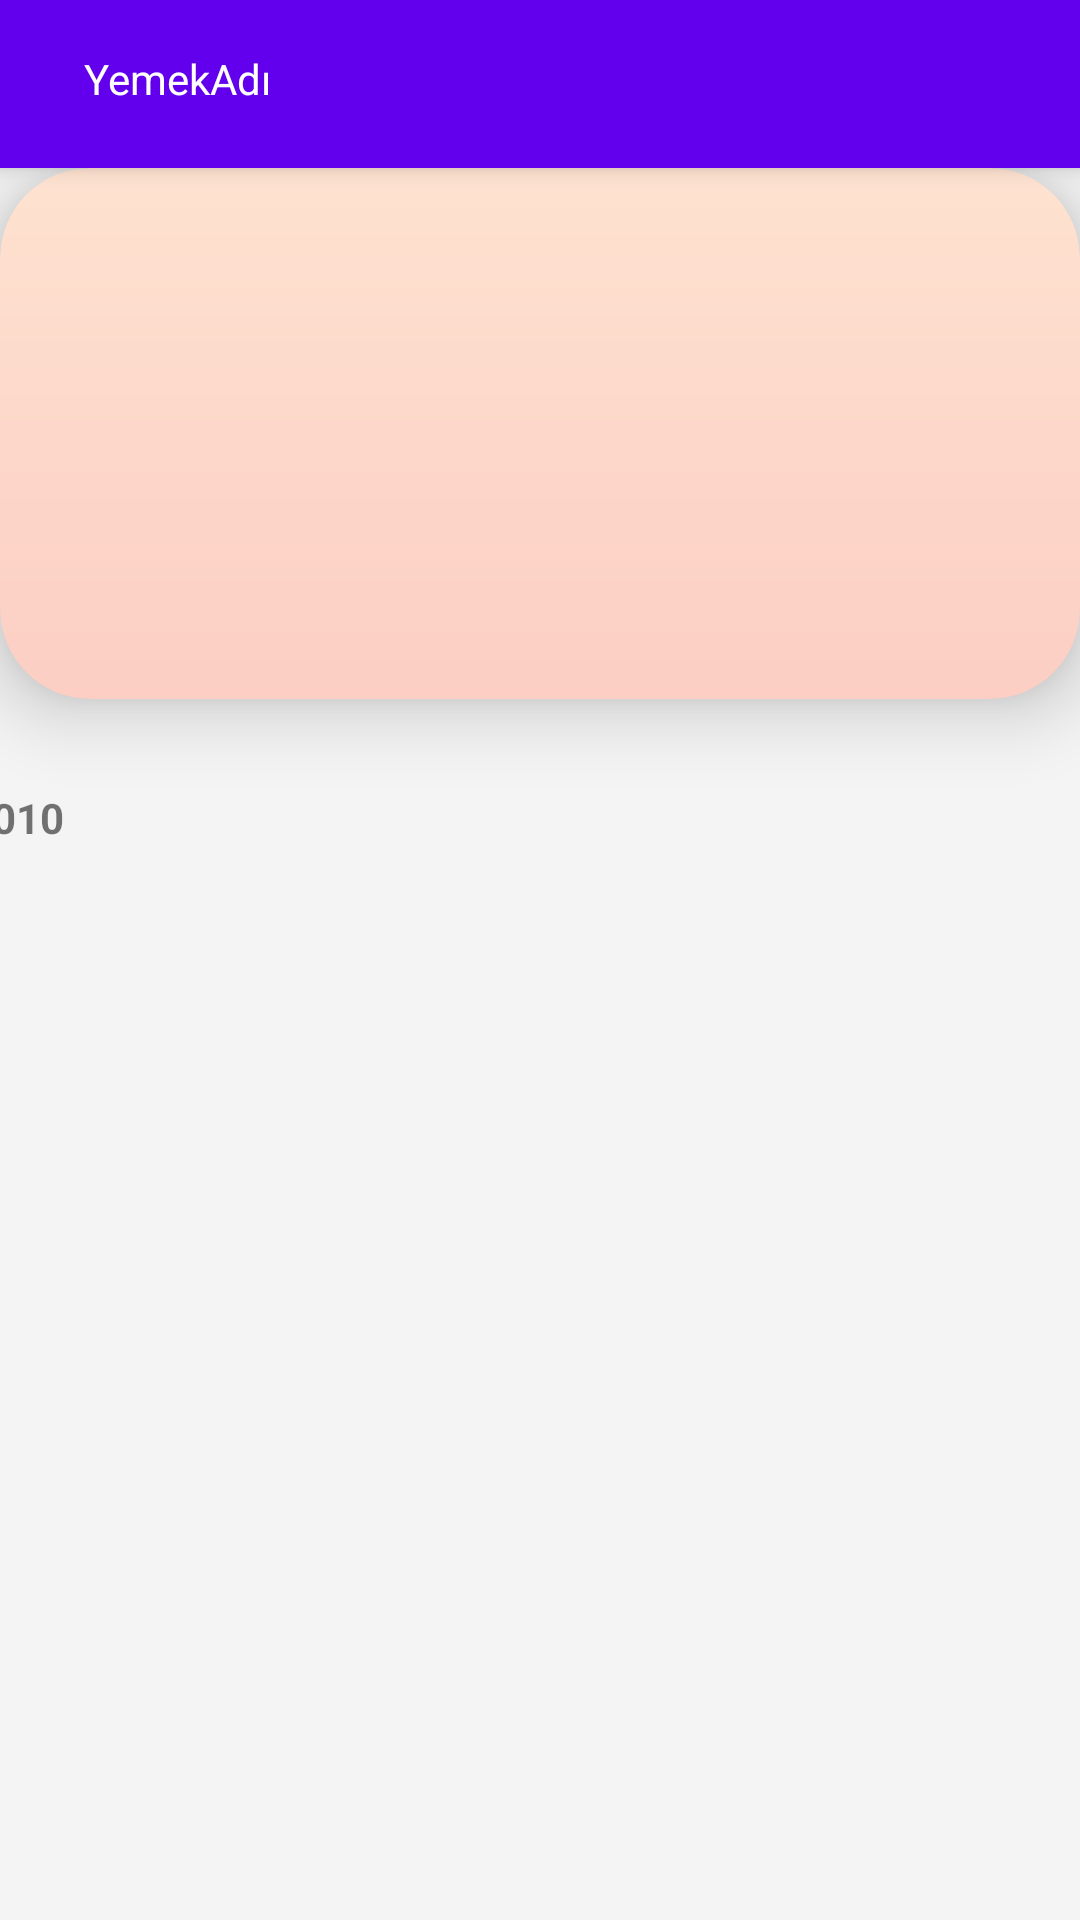

Write the Android layout XML for this screen, with the resource values it uses.
<!-- AndroidManifest.xml: application theme Theme.FoodRecipes -->
<!-- res/layout/activity_detail.xml -->
<?xml version="1.0" encoding="utf-8"?>
<androidx.coordinatorlayout.widget.CoordinatorLayout
    xmlns:android="http://schemas.android.com/apk/res/android"
    xmlns:tools="http://schemas.android.com/tools"
    xmlns:app="http://schemas.android.com/apk/res-auto"
    android:background="@color/bg"
    android:layout_width="match_parent"
    android:layout_height="match_parent">

    <com.google.android.material.appbar.AppBarLayout
        android:id="@+id/appbar"

        android:layout_width="match_parent"
        android:layout_height="wrap_content">

        <com.google.android.material.appbar.CollapsingToolbarLayout
            android:layout_width="match_parent"
            android:layout_height="wrap_content"
            app:contentScrim="?attr/colorPrimary"
            app:layout_scrollFlags="scroll|exitUntilCollapsed"

            app:toolbarId="@+id/toolbar">


            <androidx.constraintlayout.widget.ConstraintLayout
                android:layout_width="wrap_content"
                android:layout_height="wrap_content">

                <TextView
                    android:id="@+id/foodNameTv"
                    android:layout_width="wrap_content"
                    android:layout_height="wrap_content"
                    android:layout_marginStart="12dp"
                    android:text="YemekAdı"
                    android:textColor="#FFFFFF"
                    app:layout_constraintBottom_toBottomOf="@+id/imageView2"
                    app:layout_constraintStart_toEndOf="@+id/imageView2"
                    app:layout_constraintTop_toTopOf="@+id/imageView2"
                    app:layout_constraintVertical_bias="0.6" />

                <ImageView
                    android:id="@+id/imageView2"
                    android:layout_width="wrap_content"
                    android:elevation="100dp"
                    android:layout_height="wrap_content"
                    android:layout_marginStart="16dp"
                    android:layout_marginTop="16dp"
                    android:layout_marginBottom="16dp"
                    app:layout_constraintBottom_toBottomOf="@+id/toolbar"
                    app:layout_constraintStart_toStartOf="@+id/toolbar"
                    app:layout_constraintTop_toTopOf="@+id/toolbar"
                    app:srcCompat="@drawable/return_ok" />

                <androidx.appcompat.widget.Toolbar
                    android:id="@+id/toolbar"
                    android:layout_width="match_parent"
                    android:layout_height="?attr/actionBarSize"
                    app:layout_constraintBottom_toBottomOf="parent"
                    app:layout_constraintStart_toStartOf="parent"
                    app:layout_constraintTop_toTopOf="parent"></androidx.appcompat.widget.Toolbar>

            </androidx.constraintlayout.widget.ConstraintLayout>
        </com.google.android.material.appbar.CollapsingToolbarLayout>
    </com.google.android.material.appbar.AppBarLayout>

    <androidx.core.widget.NestedScrollView
        android:layout_width="match_parent"
        android:layout_height="match_parent"


        app:layout_behavior="com.google.android.material.appbar.AppBarLayout$ScrollingViewBehavior">

        <androidx.constraintlayout.widget.ConstraintLayout
            android:layout_width="match_parent"
            android:layout_height="match_parent"
            tools:context=".view.detail.ActivityDetail">


            <TextView
                android:id="@+id/textViewYil"
                android:layout_width="382dp"
                android:layout_height="420dp"
                android:layout_marginStart="10dp"
                android:layout_marginTop="30dp"
                android:layout_marginEnd="10dp"
                android:text="2010"
                android:textStyle="bold"
                app:layout_constraintEnd_toEndOf="parent"
                app:layout_constraintStart_toStartOf="parent"
                app:layout_constraintTop_toBottomOf="@+id/imageView" />

            <ImageView
                android:id="@+id/imageView"
                android:layout_width="0dp"
                android:layout_height="177dp"
                android:background="@drawable/border_radius"
                android:clipToOutline="true"
                android:elevation="8dp"
                android:translationZ="6dp"
                app:layout_constraintEnd_toEndOf="parent"
                app:layout_constraintHorizontal_bias="1.0"
                app:layout_constraintStart_toStartOf="parent"
                app:layout_constraintTop_toTopOf="parent"
                app:srcCompat="@drawable/ic_launcher_background" />
        </androidx.constraintlayout.widget.ConstraintLayout>

    </androidx.core.widget.NestedScrollView>


</androidx.coordinatorlayout.widget.CoordinatorLayout>
<!-- resources referenced by this layout -->
<resources>
  <color name="bg">#F4F4F4</color>
  <!-- drawable border_radius (drawable) -->
  <shape xmlns:android="http://schemas.android.com/apk/res/android"
      android:shape="rectangle">
      <corners android:radius="30dp" />
      <solid android:color="#FCCEC4" />
      <padding
          android:left="10dp"
          android:top="10dp"
          android:right="10dp"
          android:bottom="10dp"/>
      <size android:height="50dp"/>
      <gradient
          android:startColor="#FEE2D0"
          android:endColor="#FCCEC4"
          android:angle="270"/>
  </shape>
  <style name="Theme.FoodRecipes" parent="Theme.MaterialComponents.DayNight.NoActionBar">
          
          <item name="colorPrimary">@color/purple_500</item>
          <item name="colorPrimaryVariant">@color/purple_700</item>
          <item name="colorOnPrimary">@color/white</item>
          
          <item name="colorSecondary">@color/teal_200</item>
          <item name="colorSecondaryVariant">@color/teal_700</item>
          <item name="colorOnSecondary">@color/black</item>
          
          <item name="android:statusBarColor">?attr/colorPrimaryVariant</item>
          
      </style>
  <color name="purple_500">#FF6200EE</color>
  <color name="purple_700">#FF3700B3</color>
  <color name="white">#FFFFFFFF</color>
  <color name="teal_200">#FF03DAC5</color>
  <color name="teal_700">#FF018786</color>
  <color name="black">#FF000000</color>
</resources>
